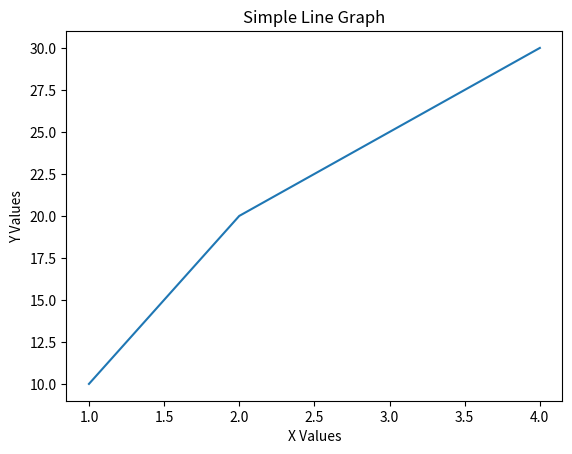

Reproduce this figure in Python.
import matplotlib.pyplot as plt

x = [1, 2, 3, 4]
y = [10, 20, 25, 30]

plt.plot(x, y)
plt.title("Simple Line Graph")
plt.xlabel("X Values")
plt.ylabel("Y Values")
plt.show()
